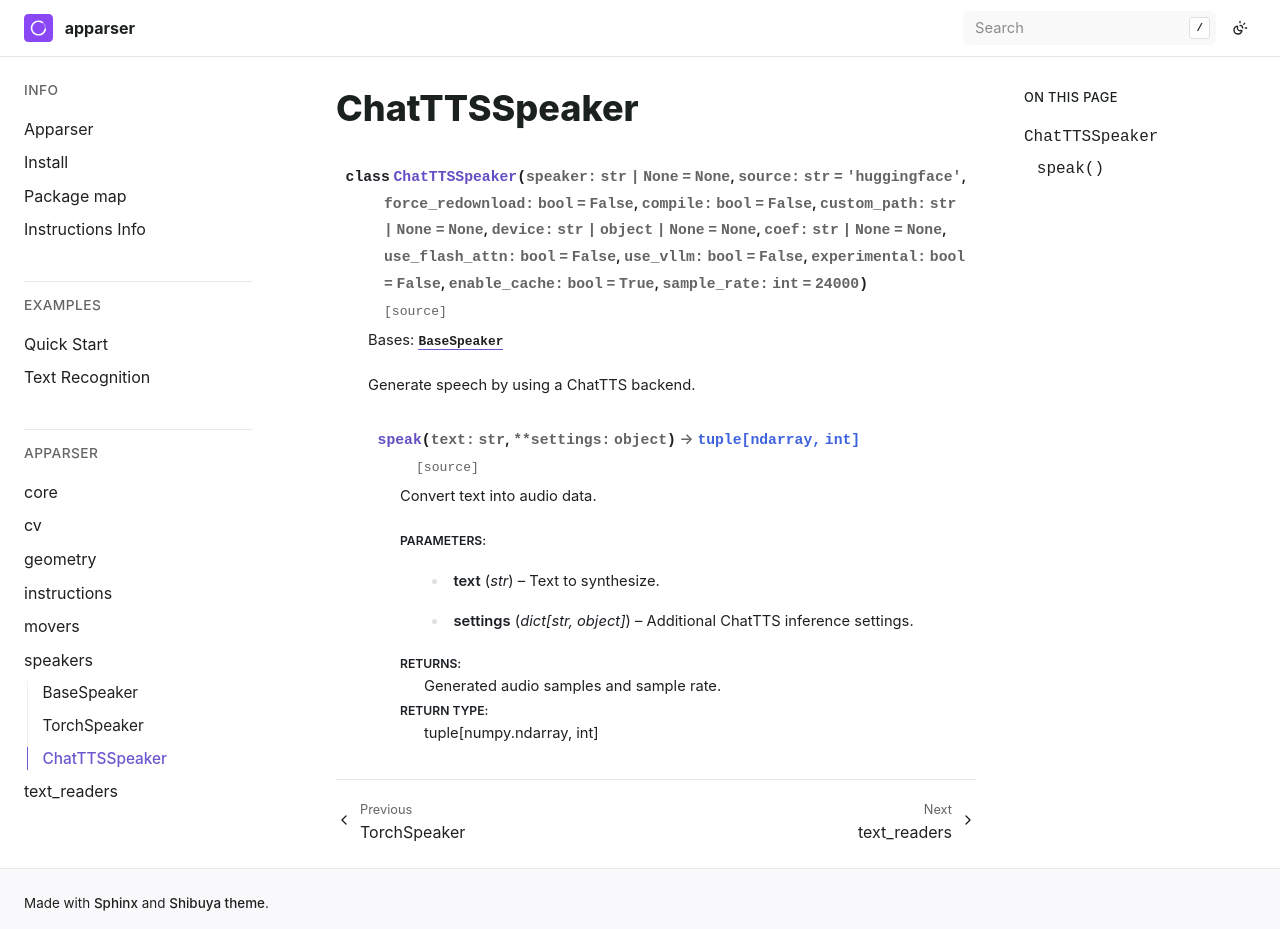

repository: apparser-development/apparser · page: api/speakers/ChatTTSSpeaker.html · generator: sphinx

ChatTTSSpeaker
==============

.. currentmodule:: apparser.speakers

.. autoclass:: ChatTTSSpeaker
   :members:
   :undoc-members:
   :show-inheritance:
   :member-order: bysource
